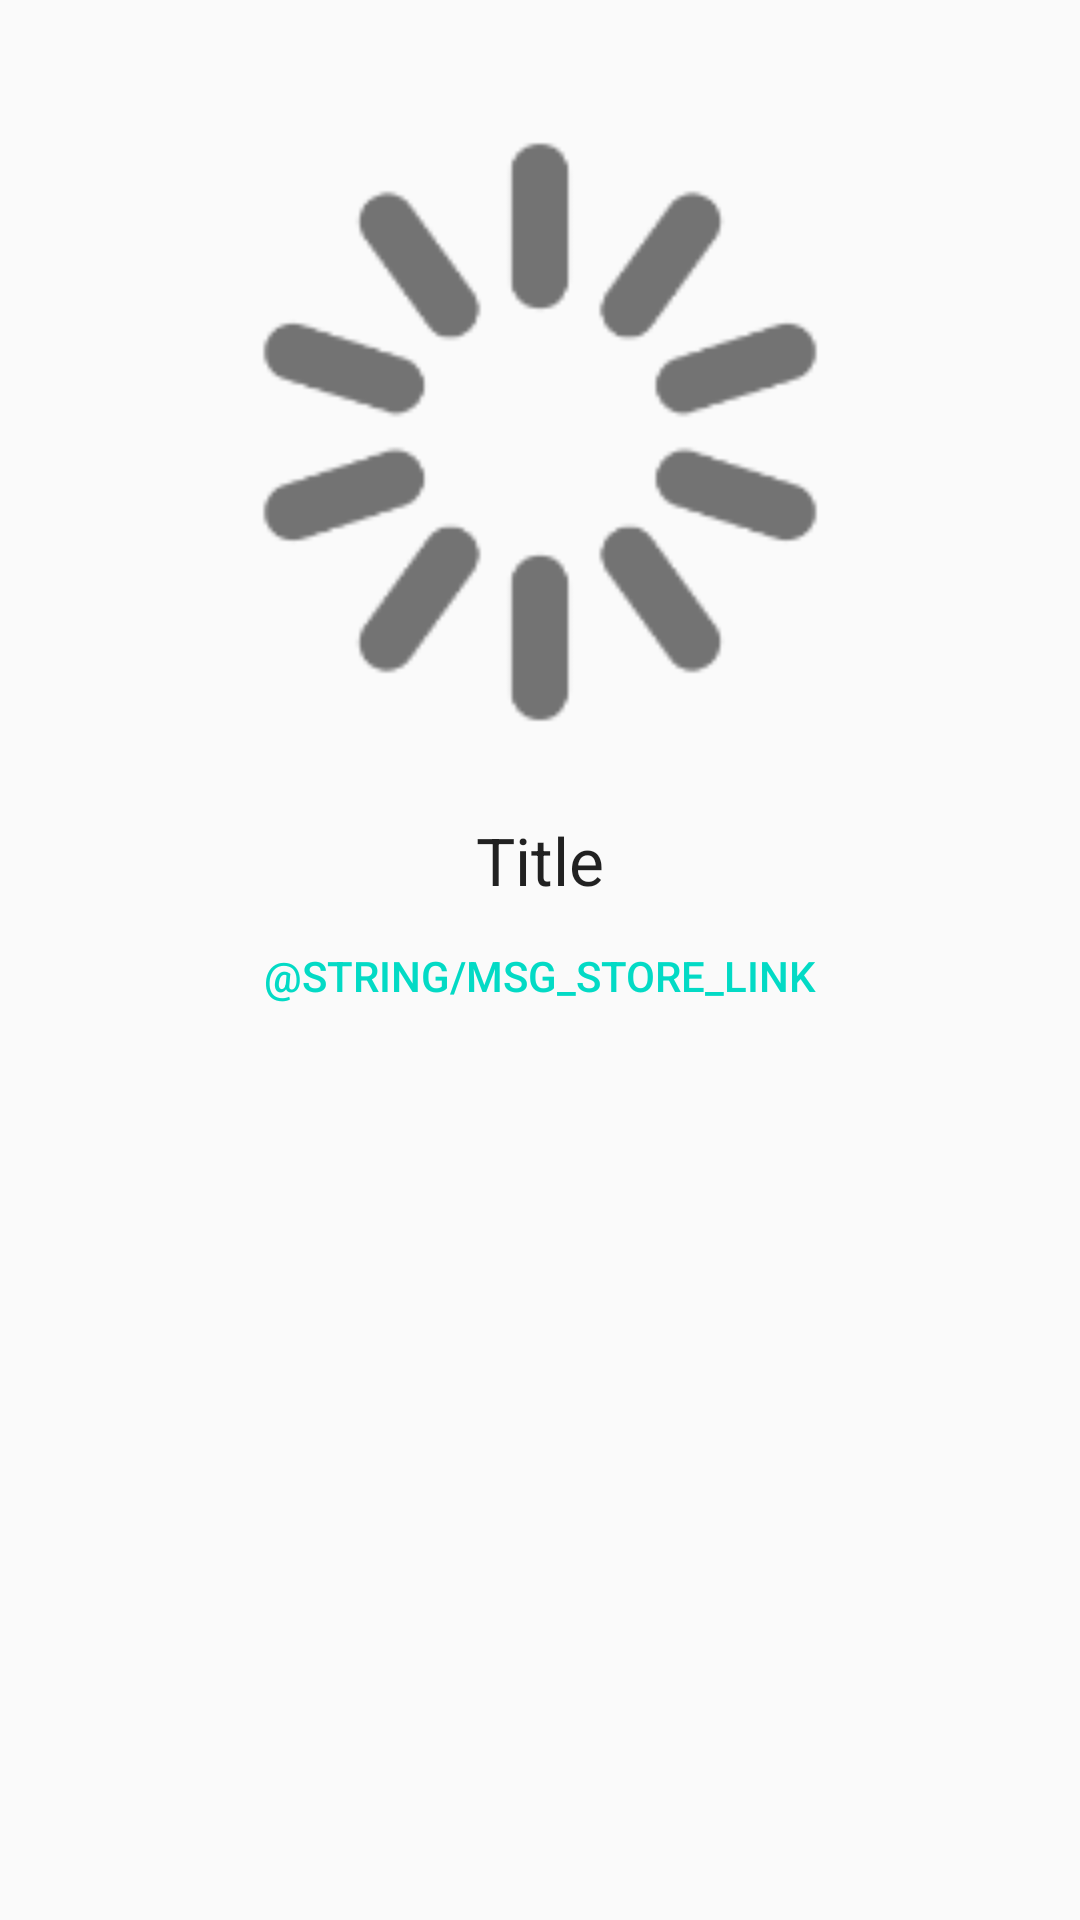

Here is an Android app screen rendered from its layout file. Give the layout XML and the strings, colors and styles it references.
<!-- AndroidManifest.xml: application theme AppTheme -->
<!-- res/layout/activity_game_detail.xml -->
<?xml version="1.0" encoding="utf-8"?>
<RelativeLayout xmlns:android="http://schemas.android.com/apk/res/android"
    xmlns:app="http://schemas.android.com/apk/res-auto"
    xmlns:tools="http://schemas.android.com/tools"
    android:id="@+id/activity_game_detial"
    android:layout_width="match_parent"
    android:layout_height="match_parent"
    android:paddingBottom="@dimen/activity_vertical_margin"
    android:paddingLeft="@dimen/activity_horizontal_margin"
    android:paddingRight="@dimen/activity_horizontal_margin"
    android:paddingTop="@dimen/activity_vertical_margin"
    tools:context="com.ostojan.x360.activities.GameDetailActivity">

    <ImageView
        android:id="@+id/image_detail_cover"
        android:layout_width="256dp"
        android:layout_height="256dp"
        android:layout_centerHorizontal="true"
        app:srcCompat="@drawable/ic_loading" />

    <TextView
        android:id="@+id/text_game_title"
        android:layout_width="wrap_content"
        android:layout_height="wrap_content"
        android:layout_below="@+id/image_detail_cover"
        android:layout_centerHorizontal="true"
        android:text="@string/title_game_title"
        android:textAppearance="@style/Base.TextAppearance.AppCompat.Large" />

    <Button
        android:id="@+id/text_store_link"
        style="@style/Widget.AppCompat.Button.Borderless.Colored"
        android:layout_width="match_parent"
        android:layout_height="wrap_content"
        android:layout_below="@+id/text_game_title"
        android:text="@string/msg_store_link" />
</RelativeLayout>
<!-- resources referenced by this layout -->
<resources>
  <dimen name="activity_horizontal_margin">16dp</dimen>
  <dimen name="activity_vertical_margin">16dp</dimen>
  <!-- drawable ic_loading: png bitmap (drawable-hdpi, 2586 bytes) -->
  <string name="title_game_title">Title</string>
  <style name="AppTheme" parent="Theme.AppCompat.Light.NoActionBar">
          
          <item name="colorPrimary">@color/colorPrimary</item>
          <item name="colorPrimaryDark">@color/colorPrimaryDark</item>
          <item name="colorAccent">@color/colorAccent</item>
      </style>
  <!-- not gathered from this repository: default colours our renderer supplied (Android Studio template values) -->
  <color name="colorPrimary">#FF6200EE</color>
  <color name="colorPrimaryDark">#FF3700B3</color>
  <color name="colorAccent">#FF03DAC5</color>
</resources>
